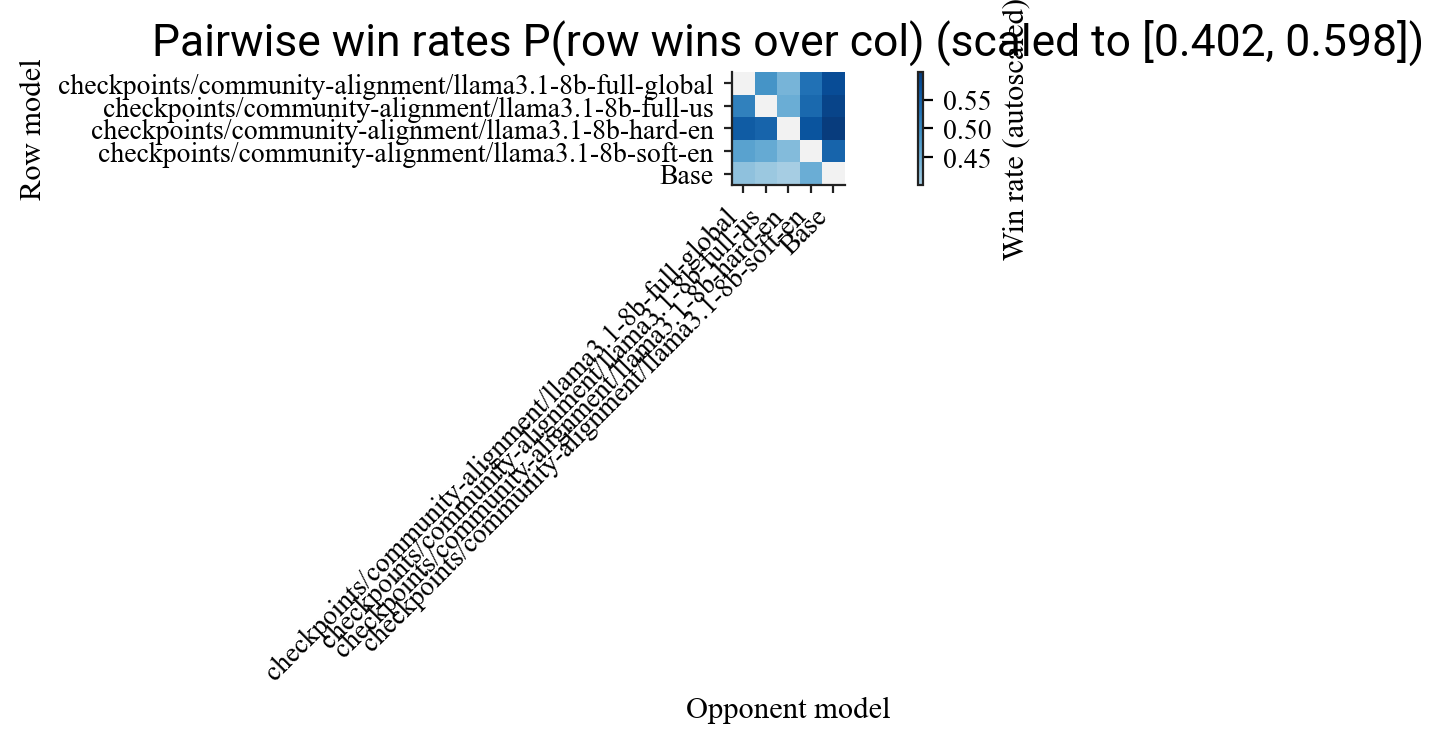

Values plotted in this chart, from the file beside it:
, checkpoints/community-alignment/llama3.1…, checkpoints/community-alignment/llama3.1…, checkpoints/community-alignment/llama3.1…, checkpoints/community-alignment/llama3.1…, meta-llama/Llama-3.1-8B
checkpoints/community-alignment/llama3.1…, 0.5, 0.4881, 0.4417, 0.5315, 0.5773
checkpoints/community-alignment/llama3.1…, 0.5119, 0.5, 0.4514, 0.5424, 0.5872
checkpoints/community-alignment/llama3.1…, 0.5583, 0.5486, 0.5, 0.5683, 0.5975
checkpoints/community-alignment/llama3.1…, 0.4685, 0.4576, 0.4317, 0.5, 0.5485
meta-llama/Llama-3.1-8B, 0.4227, 0.4128, 0.4025, 0.4515, 0.5
